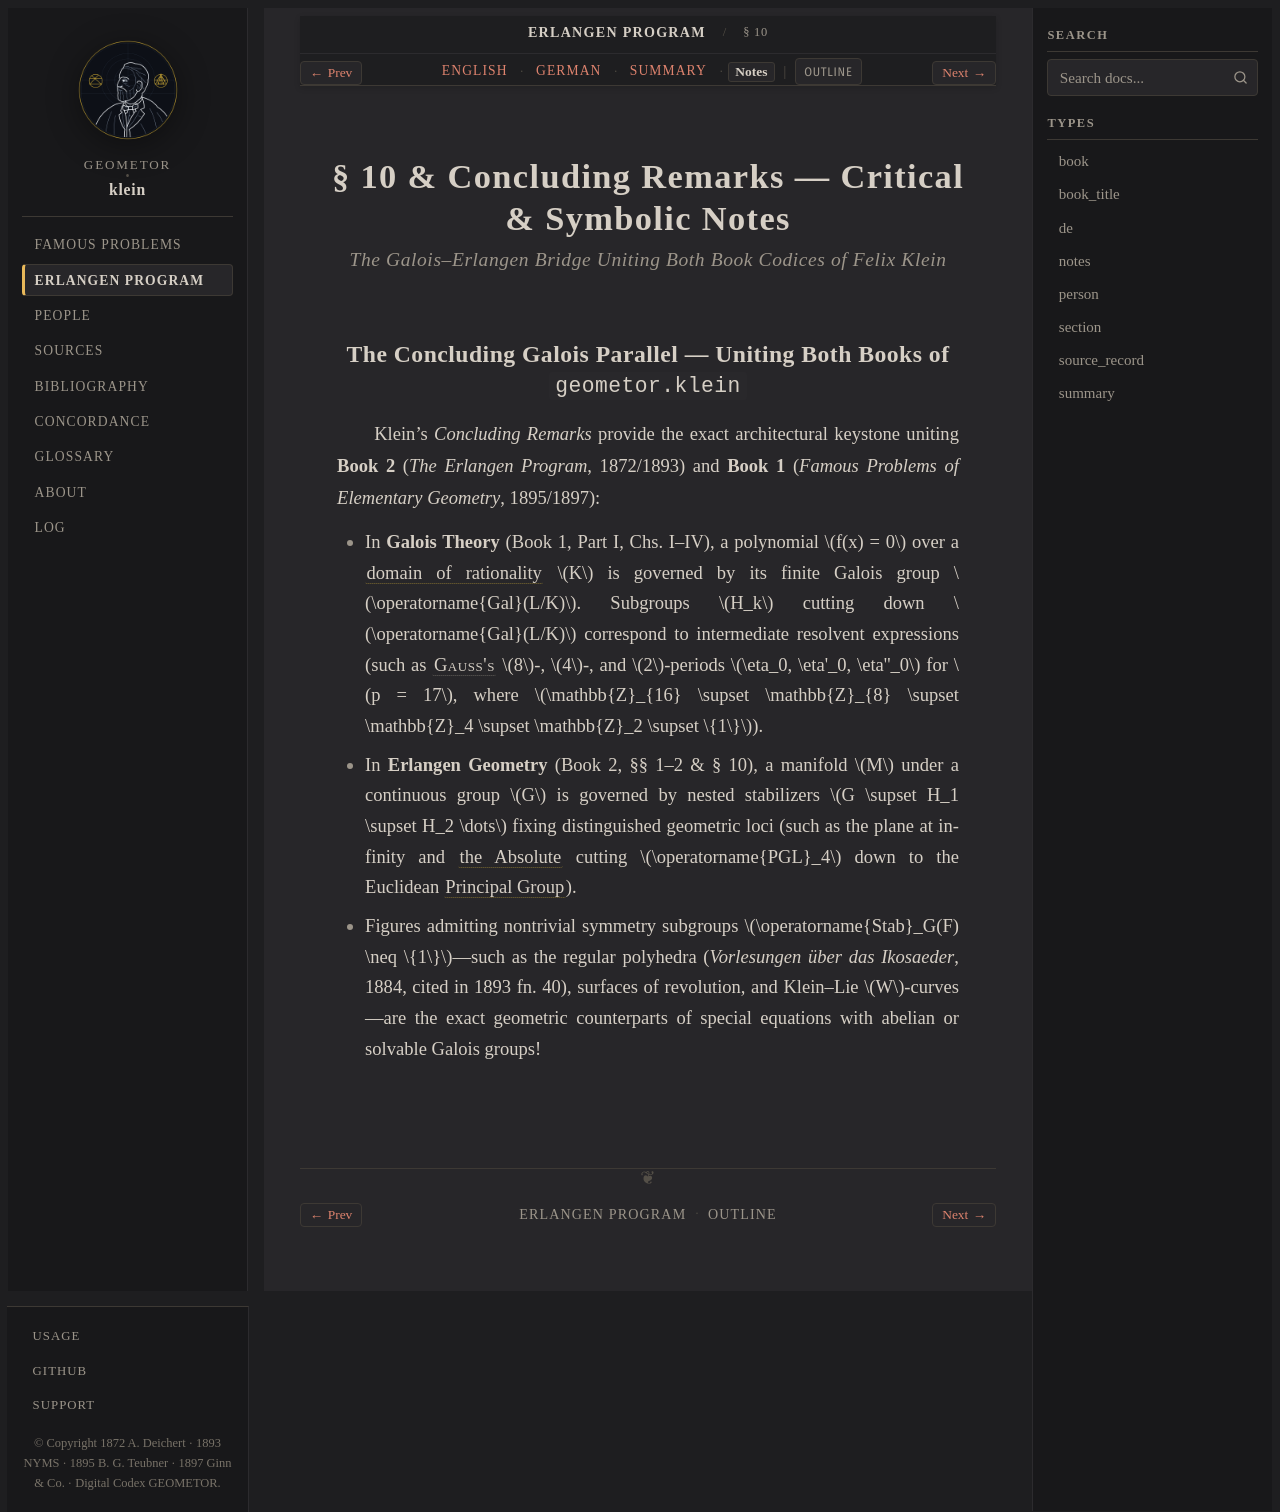

repository: geometor/klein · page: erlangen_program/sec_10/notes.html · generator: sphinx

:type: notes
:title: § 10: Galois Parallel & Transformation Theory — Notes
:layout: book
:canonical_id: § 10
:order: 11

.. _ep-sec_10-notes:
.. _ep-sec-10-notes:

§ 10 & Concluding Remarks — Critical & Symbolic Notes
=====================================================

.. rubric:: The Galois–Erlangen Bridge Uniting Both Book Codices of Felix Klein

The Concluding Galois Parallel — Uniting Both Books of ``geometor.klein``
-------------------------------------------------------------------------

Klein's *Concluding Remarks* provide the exact architectural keystone uniting **Book 2** (*The Erlangen Program*, 1872/1893) and **Book 1** (*Famous Problems of Elementary Geometry*, 1895/1897):

* In **Galois Theory** (Book 1, Part I, Chs. I–IV), a polynomial :math:`f(x) = 0` over a :term:`domain of rationality <domain-of-rationality>` :math:`K` is governed by its finite Galois group :math:`\operatorname{Gal}(L/K)`. Subgroups :math:`H_k` cutting down :math:`\operatorname{Gal}(L/K)` correspond to intermediate resolvent expressions (such as :person:`Gauss's <gauss>` :math:`8`-, :math:`4`-, and :math:`2`-periods :math:`\eta_0, \eta'_0, \eta''_0` for :math:`p = 17`, where :math:`\mathbb{Z}_{16} \supset \mathbb{Z}_{8} \supset \mathbb{Z}_4 \supset \mathbb{Z}_2 \supset \{1\}`).
* In **Erlangen Geometry** (Book 2, §§ 1–2 & § 10), a manifold :math:`M` under a continuous group :math:`G` is governed by nested stabilizers :math:`G \supset H_1 \supset H_2 \dots` fixing distinguished geometric loci (such as the plane at infinity and :term:`the Absolute <the-absolute>` cutting :math:`\operatorname{PGL}_4` down to the Euclidean :term:`Principal Group <principal-group>`).
* Figures admitting nontrivial symmetry subgroups :math:`\operatorname{Stab}_G(F) \neq \{1\}`—such as the regular polyhedra (*Vorlesungen über das Ikosaeder*, 1884, cited in 1893 fn. 40), surfaces of revolution, and Klein–Lie :math:`W`-curves—are the exact geometric counterparts of special equations with abelian or solvable Galois groups!
